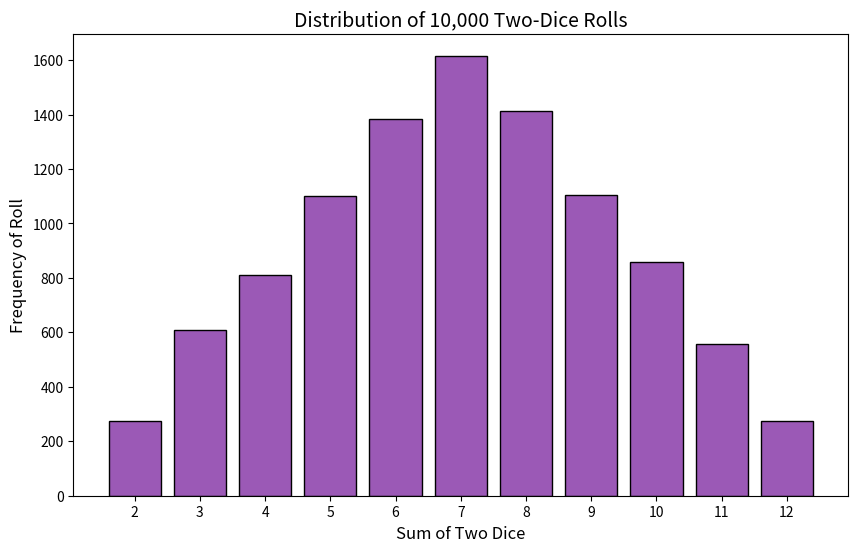

This chart was generated by the following Python code:
import numpy as np
import matplotlib.pyplot as plt

# Set seed so we can compare our shapes
np.random.seed(42)

# 1. Roll two separate dice 10,000 times each
# Remember: randint is exclusive at the top boundary, so we use 7 to get 1-6!
die_1 = np.random.randint(1, 7, size=10000)
die_2 = np.random.randint(1, 7, size=10000)

# 2. Add the two massive arrays together element-wise (ufunc power!)
dice_sums = die_1 + die_2

# 3. Count how many times each sum (2 through 12) appeared
unique_sums, counts = np.unique(dice_sums, return_counts=True)

# Print the raw data to the terminal
print("Possible Sums: ", unique_sums)
print("Roll Counts:   ", counts)

# 4. Plot the distribution
plt.figure(figsize=(10, 6))

# We use a bar chart to show the exact count for each specific sum
bars = plt.bar(unique_sums, counts, color='#9b59b6', edgecolor='black')

plt.title('Distribution of 10,000 Two-Dice Rolls', fontsize=14)
plt.xlabel('Sum of Two Dice', fontsize=12)
plt.ylabel('Frequency of Roll', fontsize=12)

# Force the X-axis to show all numbers from 2 to 12 cleanly
plt.xticks(range(2, 13)) 

# Save the visualization
plt.savefig('dice_sum_distribution.png')
print("\nPlot saved successfully as 'dice_sum_distribution.png'!")
